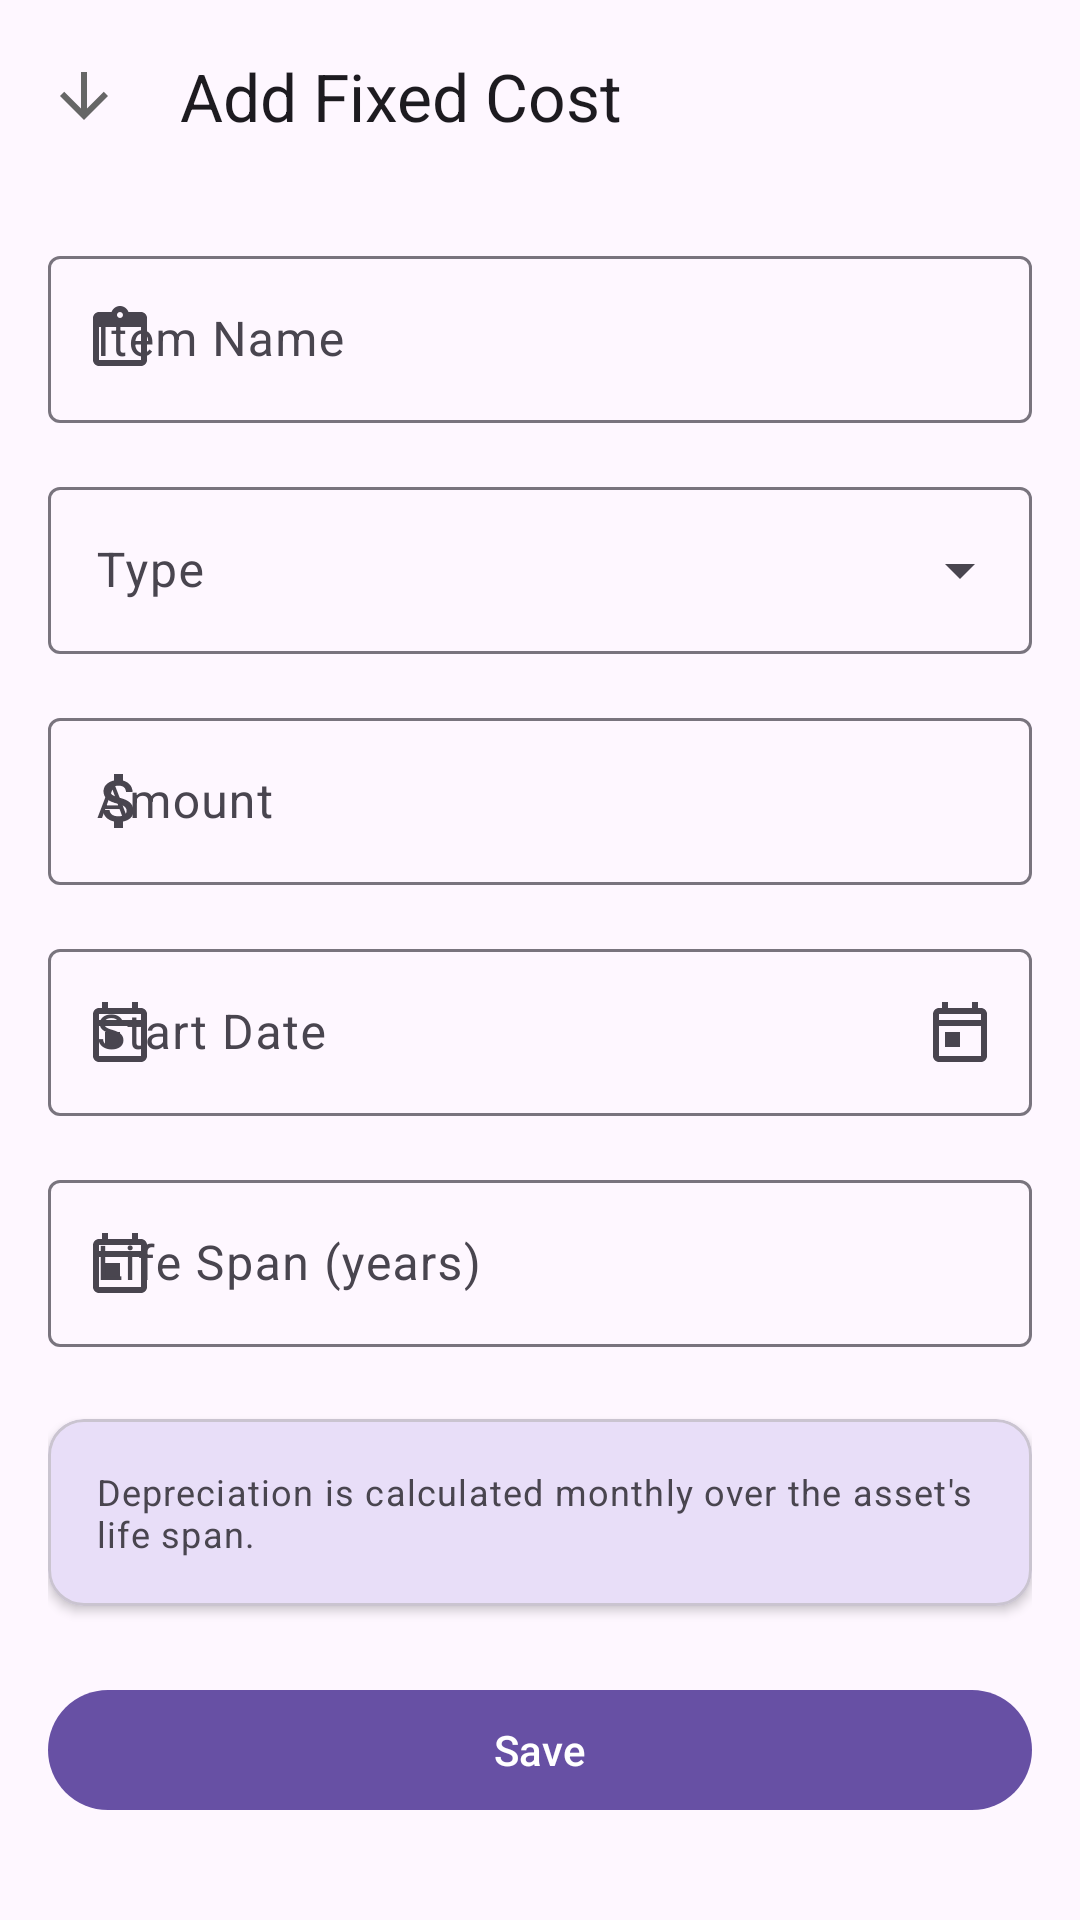

Layout XML and referenced resources for this Android screen:
<!-- AndroidManifest.xml: application theme Theme.Material3.DayNight.NoActionBar -->
<!-- res/layout/fragment_add_edit_fixed_cost.xml -->
<?xml version="1.0" encoding="utf-8"?>
<androidx.coordinatorlayout.widget.CoordinatorLayout xmlns:android="http://schemas.android.com/apk/res/android"
    xmlns:app="http://schemas.android.com/apk/res-auto"
    xmlns:tools="http://schemas.android.com/tools"
    android:layout_width="match_parent"
    android:layout_height="match_parent"
    tools:context=".ui.finances.fixedcosts.AddEditFixedCostFragment">

    <com.google.android.material.appbar.AppBarLayout
        android:layout_width="match_parent"
        android:layout_height="wrap_content">

        <com.google.android.material.appbar.MaterialToolbar
            android:id="@+id/toolbar"
            android:layout_width="match_parent"
            android:layout_height="?attr/actionBarSize"
            app:title="@string/add_fixed_cost"
            app:navigationIcon="@drawable/ic_arrow_down" />

    </com.google.android.material.appbar.AppBarLayout>

    <androidx.core.widget.NestedScrollView
        android:layout_width="match_parent"
        android:layout_height="match_parent"
        app:layout_behavior="@string/appbar_scrolling_view_behavior">

        <LinearLayout
            android:layout_width="match_parent"
            android:layout_height="wrap_content"
            android:orientation="vertical"
            android:padding="16dp">

            
            <com.google.android.material.textfield.TextInputLayout
                android:id="@+id/tilName"
                android:layout_width="match_parent"
                android:layout_height="wrap_content"
                android:layout_marginBottom="16dp"
                android:hint="@string/item_name"
                app:startIconDrawable="@drawable/ic_inventory">

                <com.google.android.material.textfield.TextInputEditText
                    android:id="@+id/etName"
                    android:layout_width="match_parent"
                    android:layout_height="wrap_content"
                    android:inputType="textCapWords"
                    tools:text="Tractor" />

            </com.google.android.material.textfield.TextInputLayout>

            
            <com.google.android.material.textfield.TextInputLayout
                android:id="@+id/tilType"
                android:layout_width="match_parent"
                android:layout_height="wrap_content"
                android:layout_marginBottom="16dp"
                android:hint="@string/type"
                style="@style/Widget.Material3.TextInputLayout.OutlinedBox.ExposedDropdownMenu">

                <AutoCompleteTextView
                    android:id="@+id/actvType"
                    android:layout_width="match_parent"
                    android:layout_height="wrap_content"
                    android:inputType="none"
                    tools:text="Equipment" />

            </com.google.android.material.textfield.TextInputLayout>

            
            <com.google.android.material.textfield.TextInputLayout
                android:id="@+id/tilAmount"
                android:layout_width="match_parent"
                android:layout_height="wrap_content"
                android:layout_marginBottom="16dp"
                android:hint="@string/amount"
                app:startIconDrawable="@drawable/ic_money"
                app:suffixText="XAF">

                <com.google.android.material.textfield.TextInputEditText
                    android:id="@+id/etAmount"
                    android:layout_width="match_parent"
                    android:layout_height="wrap_content"
                    android:inputType="numberDecimal"
                    tools:text="5000000" />

            </com.google.android.material.textfield.TextInputLayout>

            
            <com.google.android.material.textfield.TextInputLayout
                android:id="@+id/tilStartDate"
                android:layout_width="match_parent"
                android:layout_height="wrap_content"
                android:layout_marginBottom="16dp"
                android:hint="@string/start_date"
                app:endIconMode="custom"
                app:endIconDrawable="@drawable/ic_calendar"
                app:startIconDrawable="@drawable/ic_calendar">

                <com.google.android.material.textfield.TextInputEditText
                    android:id="@+id/etStartDate"
                    android:layout_width="match_parent"
                    android:layout_height="wrap_content"
                    android:focusable="false"
                    android:inputType="none"
                    tools:text="2025-01-15" />

            </com.google.android.material.textfield.TextInputLayout>

            
            <com.google.android.material.textfield.TextInputLayout
                android:id="@+id/tilLifeSpan"
                android:layout_width="match_parent"
                android:layout_height="wrap_content"
                android:layout_marginBottom="24dp"
                android:hint="@string/life_span_years"
                app:startIconDrawable="@drawable/ic_calendar"
                app:suffixText="years">

                <com.google.android.material.textfield.TextInputEditText
                    android:id="@+id/etLifeSpan"
                    android:layout_width="match_parent"
                    android:layout_height="wrap_content"
                    android:inputType="number"
                    tools:text="10" />

            </com.google.android.material.textfield.TextInputLayout>

            
            <com.google.android.material.card.MaterialCardView
                android:layout_width="match_parent"
                android:layout_height="wrap_content"
                android:layout_marginBottom="24dp"
                app:cardElevation="2dp"
                app:cardBackgroundColor="?attr/colorSecondaryContainer">

                <LinearLayout
                    android:layout_width="match_parent"
                    android:layout_height="wrap_content"
                    android:orientation="vertical"
                    android:padding="16dp">

                    <TextView
                        android:layout_width="wrap_content"
                        android:layout_height="wrap_content"
                        android:text="@string/depreciation_info"
                        android:textAppearance="?attr/textAppearanceBodySmall"
                        android:textColor="?attr/colorOnSurfaceVariant" />

                </LinearLayout>

            </com.google.android.material.card.MaterialCardView>

            
            <com.google.android.material.button.MaterialButton
                android:id="@+id/btnSave"
                android:layout_width="match_parent"
                android:layout_height="wrap_content"
                android:text="@string/save"
                app:icon="@drawable/ic_save" />

        </LinearLayout>

    </androidx.core.widget.NestedScrollView>

</androidx.coordinatorlayout.widget.CoordinatorLayout>
<!-- resources referenced by this layout -->
<resources>
  <!-- drawable ic_arrow_down (drawable) -->
  <vector xmlns:android="http://schemas.android.com/apk/res/android"
      android:width="24dp"
      android:height="24dp"
      android:viewportWidth="24"
      android:viewportHeight="24">
      <path
          android:fillColor="@color/text_secondary"
          android:pathData="M20,12l-1.41,-1.41L13,16.17V4h-2v12.17l-5.59,-5.58L4,12l8,8 8,-8z"/>
  </vector>
  <!-- drawable ic_calendar (drawable) -->
  <vector xmlns:android="http://schemas.android.com/apk/res/android"
      android:width="24dp"
      android:height="24dp"
      android:viewportWidth="24"
      android:viewportHeight="24">
      <path
          android:fillColor="@color/text_secondary"
          android:pathData="M19,4h-1V2h-2v2H8V2H6v2H5C3.89,4 3.01,4.9 3.01,6L3,20c0,1.1 0.89,2 2,2h14c1.1,0 2,-0.9 2,-2V6C21,4.9 20.1,4 19,4zM19,20H5V10h14V20zM19,8H5V6h14V8zM7,12h5v5H7V12z"/>
  </vector>
  <!-- drawable ic_inventory (drawable) -->
  <vector xmlns:android="http://schemas.android.com/apk/res/android"
      android:width="24dp"
      android:height="24dp"
      android:viewportWidth="24"
      android:viewportHeight="24">
      <path
          android:fillColor="@color/text_secondary"
          android:pathData="M19,3h-4.18C14.4,1.84 13.3,1 12,1s-2.4,0.84 -2.82,2H5c-1.1,0 -2,0.9 -2,2v14c0,1.1 0.9,2 2,2h14c1.1,0 2,-0.9 2,-2V5c0,-1.1 -0.9,-2 -2,-2zM12,3c0.55,0 1,0.45 1,1s-0.45,1 -1,1 -1,-0.45 -1,-1 0.45,-1 1,-1zM19,19H5V8h14v11z"/>
  </vector>
  <!-- drawable ic_money (drawable) -->
  <vector xmlns:android="http://schemas.android.com/apk/res/android"
      android:width="24dp"
      android:height="24dp"
      android:viewportWidth="24"
      android:viewportHeight="24">
      <path
          android:fillColor="@color/text_secondary"
          android:pathData="M11.8,10.9c-2.27,-0.59 -3,-1.2 -3,-2.15 0,-1.09 1.01,-1.85 2.7,-1.85 1.78,0 2.44,0.85 2.5,2.1h2.21c-0.07,-1.72 -1.12,-3.3 -3.21,-3.81V3h-3v2.16c-1.94,0.42 -3.5,1.68 -3.5,3.61 0,2.31 1.91,3.46 4.7,4.13 2.5,0.6 3,1.48 3,2.41 0,0.69 -0.49,1.79 -2.7,1.79 -2.06,0 -2.87,-0.92 -2.98,-2.1h-2.2c0.12,2.19 1.76,3.42 3.68,3.83V21h3v-2.15c1.95,-0.37 3.5,-1.5 3.5,-3.55 0,-2.84 -2.43,-3.81 -4.7,-4.4z"/>
  </vector>
  <string name="add_fixed_cost">Add Fixed Cost</string>
  <string name="amount">Amount</string>
  <string name="depreciation_info">Depreciation is calculated monthly over the asset\'s life span.</string>
  <string name="item_name">Item Name</string>
  <string name="life_span_years">Life Span (years)</string>
  <string name="save">Save</string>
  <string name="start_date">Start Date</string>
  <string name="type">Type</string>
  <color name="text_secondary">#666666</color>
</resources>
